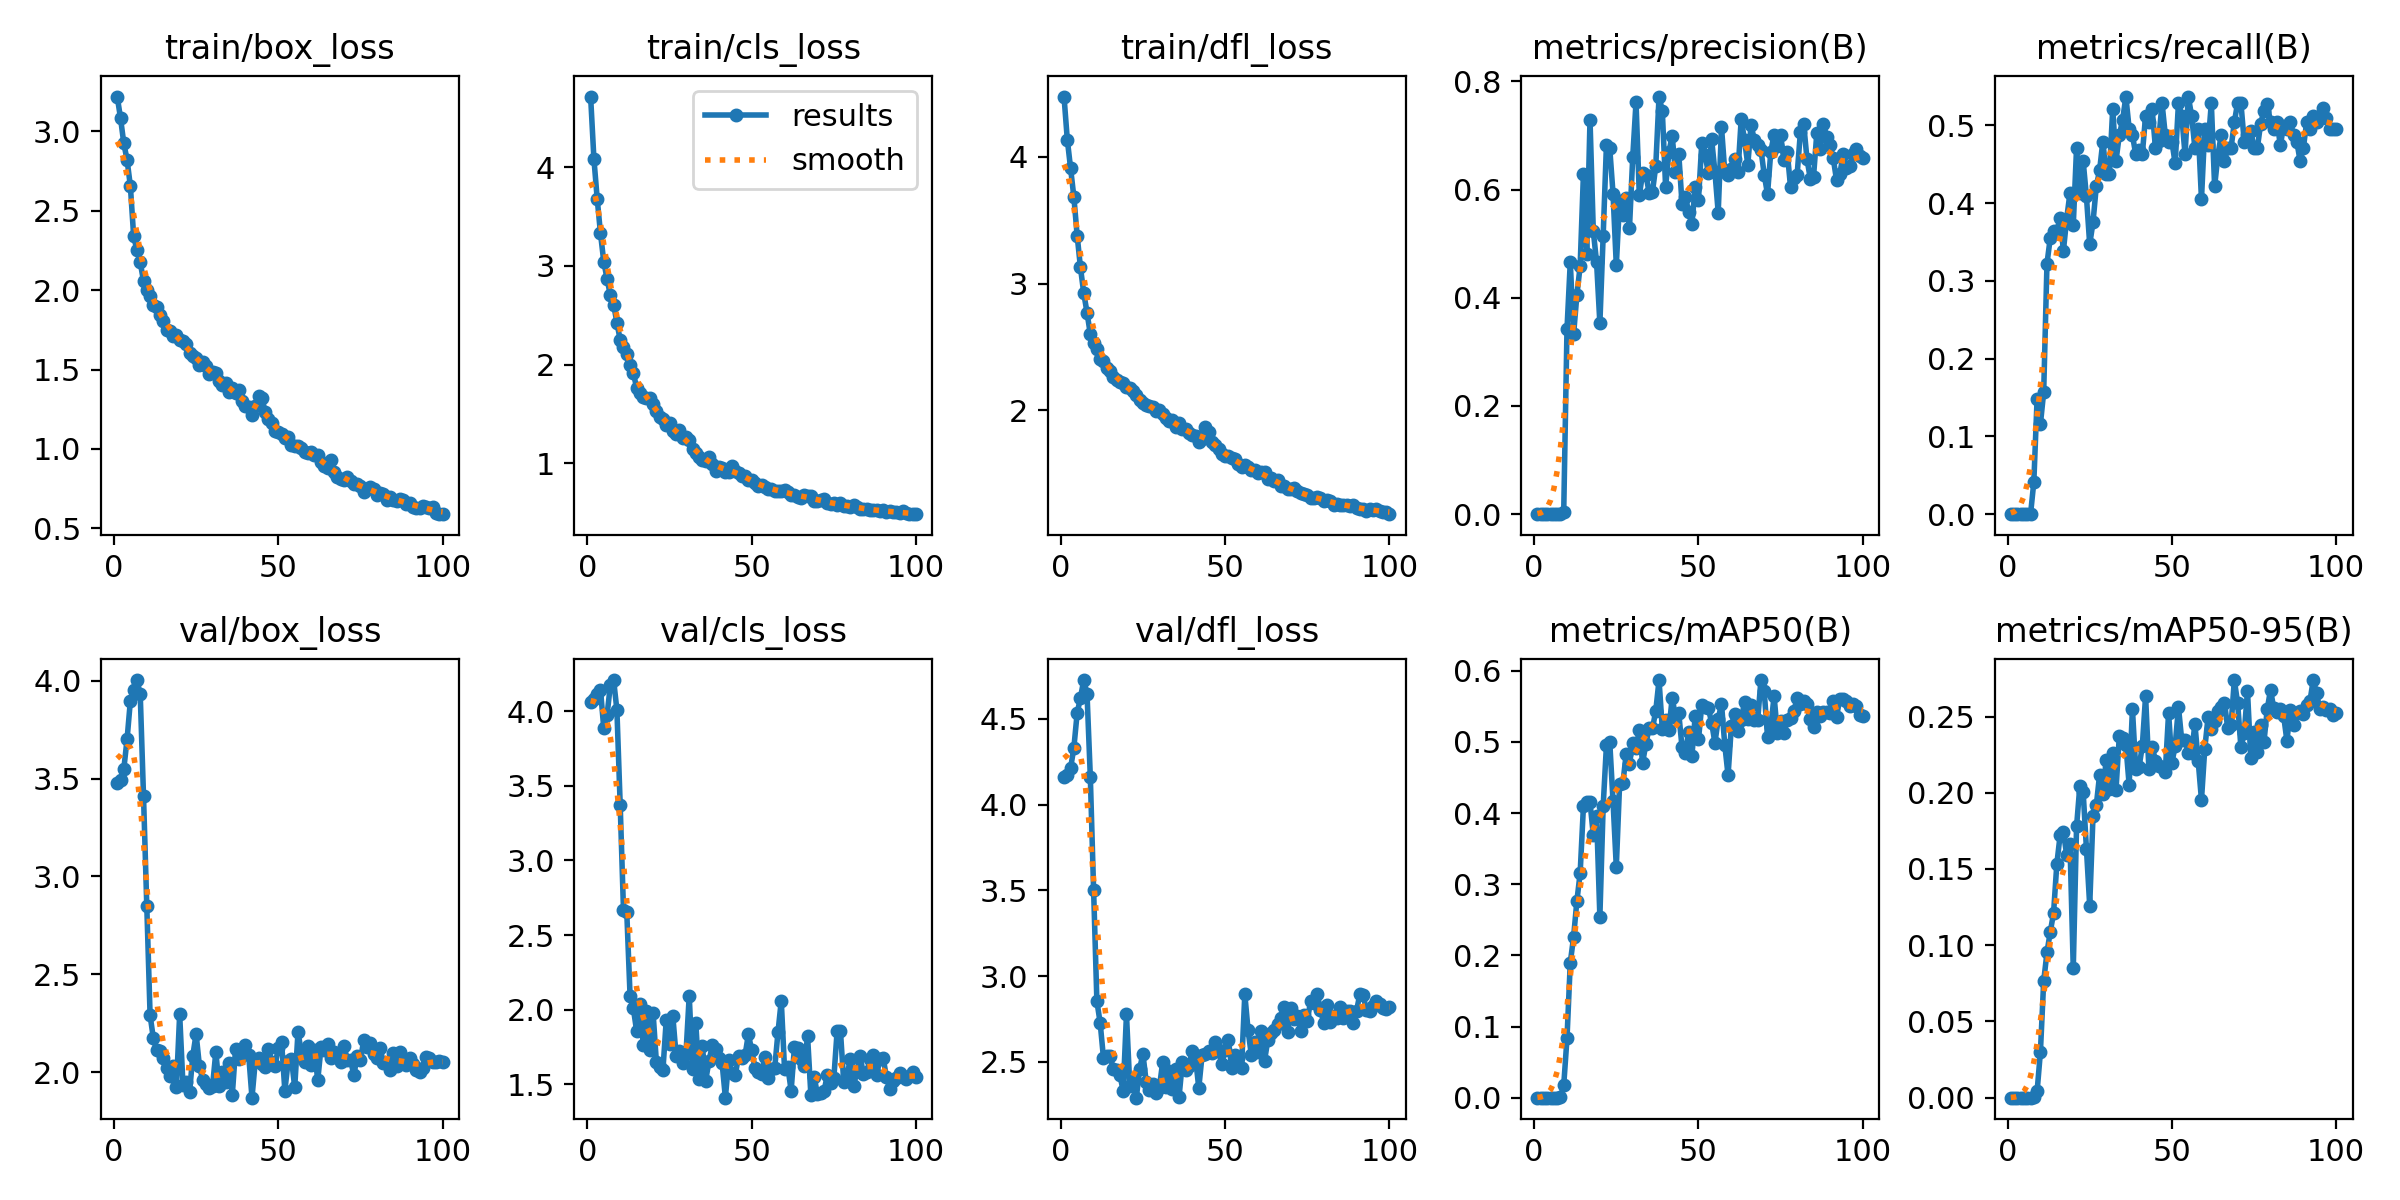

The file beside this chart, header and first rows:
epoch, time, train/box_loss, train/cls_loss, train/dfl_loss, metrics/precision(B), metrics/recall(B), metrics/mAP50(B), metrics/mAP50-95(B), val/box_loss, val/cls_loss, val/dfl_loss, lr/pg0, lr/pg1, lr/pg2
1, 0.8558, 3.219, 4.715, 4.475, 0, 0, 0, 0, 3.476, 4.063, 4.161, 0.00022, 0.00022, 0.00022
2, 1.749, 3.085, 4.086, 4.135, 0, 0, 0, 0, 3.494, 4.084, 4.171, 0.0004554, 0.0004554, 0.0004554
3, 2.613, 2.926, 3.682, 3.909, 0, 0, 0, 0, 3.548, 4.117, 4.212, 0.0006861, 0.0006861, 0.0006861
4, 3.432, 2.82, 3.331, 3.682, 0, 0, 0, 0, 3.701, 4.145, 4.332, 0.0009121, 0.0009121, 0.0009121
5, 4.22, 2.656, 3.044, 3.379, 0, 0, 0, 0, 3.896, 3.886, 4.533, 0.001133, 0.001133, 0.001133
6, 4.991, 2.341, 2.871, 3.127, 0, 0, 0, 0, 3.95, 3.972, 4.621, 0.00135, 0.00135, 0.00135
7, 5.82, 2.251, 2.705, 2.925, 0, 0, 0, 0, 4.003, 4.176, 4.726, 0.001561, 0.001561, 0.001561
8, 6.586, 2.176, 2.608, 2.772, 0.00108, 0.04132, 0.00056, 0.00019, 3.931, 4.209, 4.646, 0.001768, 0.001768, 0.001768
9, 7.346, 2.058, 2.427, 2.601, 0.00374, 0.1488, 0.01723, 0.00422, 3.411, 4.008, 4.163, 0.001842, 0.001842, 0.001842
10, 8.112, 2, 2.25, 2.535, 0.3423, 0.1157, 0.08365, 0.02987, 2.847, 3.37, 3.503, 0.001822, 0.001822, 0.001822
11, 8.873, 1.961, 2.176, 2.485, 0.4661, 0.157, 0.1899, 0.07638, 2.292, 2.667, 2.853, 0.001802, 0.001802, 0.001802
12, 9.644, 1.908, 2.113, 2.406, 0.3321, 0.3223, 0.2255, 0.09529, 2.173, 2.652, 2.727, 0.001782, 0.001782, 0.001782
13, 10.4, 1.891, 2.001, 2.389, 0.4045, 0.3554, 0.2762, 0.1087, 2.112, 2.094, 2.523, 0.001762, 0.001762, 0.001762
14, 11.17, 1.843, 1.916, 2.338, 0.4586, 0.3636, 0.3156, 0.121, 2.11, 2.009, 2.535, 0.001743, 0.001743, 0.001743
15, 11.97, 1.809, 1.764, 2.313, 0.6289, 0.3636, 0.4096, 0.1532, 2.072, 1.856, 2.532, 0.001723, 0.001723, 0.001723
16, 12.79, 1.752, 1.715, 2.259, 0.4799, 0.3814, 0.4154, 0.1722, 2.022, 2.039, 2.46, 0.001703, 0.001703, 0.001703
17, 13.6, 1.744, 1.676, 2.243, 0.7294, 0.3388, 0.4154, 0.1744, 1.981, 1.764, 2.45, 0.001683, 0.001683, 0.001683
18, 14.44, 1.714, 1.664, 2.224, 0.5235, 0.3802, 0.3691, 0.159, 2.031, 1.99, 2.423, 0.001663, 0.001663, 0.001663
19, 15.17, 1.721, 1.659, 2.215, 0.4655, 0.4132, 0.3962, 0.1662, 1.923, 1.73, 2.331, 0.001644, 0.001644, 0.001644
20, 15.87, 1.683, 1.601, 2.181, 0.3527, 0.3719, 0.2542, 0.08473, 2.296, 1.98, 2.777, 0.001624, 0.001624, 0.001624
21, 16.57, 1.678, 1.527, 2.175, 0.5139, 0.4711, 0.4095, 0.1779, 1.936, 1.65, 2.362, 0.001604, 0.001604, 0.001604
22, 17.38, 1.66, 1.465, 2.156, 0.6828, 0.4132, 0.4954, 0.2044, 1.952, 1.618, 2.392, 0.001584, 0.001584, 0.001584
23, 18.21, 1.607, 1.447, 2.119, 0.6767, 0.4546, 0.5002, 0.2008, 1.897, 1.595, 2.291, 0.001564, 0.001564, 0.001564
24, 18.97, 1.588, 1.393, 2.079, 0.5926, 0.4088, 0.4168, 0.1634, 2.086, 1.928, 2.458, 0.001545, 0.001545, 0.001545
25, 19.71, 1.57, 1.407, 2.061, 0.4601, 0.3471, 0.3243, 0.126, 2.196, 1.771, 2.547, 0.001525, 0.001525, 0.001525
26, 20.45, 1.527, 1.327, 2.042, 0.5791, 0.3753, 0.4404, 0.1845, 2.034, 1.96, 2.384, 0.001505, 0.001505, 0.001505
27, 21.2, 1.545, 1.301, 2.032, 0.553, 0.4215, 0.4418, 0.1916, 1.961, 1.692, 2.337, 0.001485, 0.001485, 0.001485
28, 21.97, 1.522, 1.334, 2.025, 0.5847, 0.4422, 0.483, 0.2116, 1.941, 1.725, 2.372, 0.001465, 0.001465, 0.001465
29, 22.8, 1.47, 1.254, 1.993, 0.5282, 0.4793, 0.469, 0.1989, 1.92, 1.645, 2.319, 0.001446, 0.001446, 0.001446
30, 23.56, 1.484, 1.269, 2, 0.6602, 0.438, 0.4989, 0.2216, 1.93, 1.7, 2.348, 0.001426, 0.001426, 0.001426
31, 24.37, 1.481, 1.233, 1.969, 0.7615, 0.438, 0.491, 0.2022, 2.103, 2.094, 2.497, 0.001406, 0.001406, 0.001406
32, 25.14, 1.426, 1.145, 1.936, 0.5892, 0.5215, 0.5171, 0.2263, 1.929, 1.602, 2.352, 0.001386, 0.001386, 0.001386
33, 25.92, 1.402, 1.108, 1.918, 0.6296, 0.4546, 0.4706, 0.2021, 2, 1.91, 2.446, 0.001366, 0.001366, 0.001366
34, 26.64, 1.418, 1.068, 1.922, 0.6277, 0.4876, 0.4972, 0.2369, 1.952, 1.532, 2.343, 0.001347, 0.001347, 0.001347
35, 27.4, 1.356, 1.031, 1.87, 0.5934, 0.5066, 0.5202, 0.2357, 2.047, 1.753, 2.456, 0.001327, 0.001327, 0.001327
36, 28.1, 1.383, 1.029, 1.899, 0.5957, 0.5372, 0.5189, 0.2312, 1.883, 1.525, 2.297, 0.001307, 0.001307, 0.001307
37, 28.79, 1.355, 1.065, 1.851, 0.6432, 0.4959, 0.5434, 0.2052, 2.12, 1.653, 2.497, 0.001287, 0.001287, 0.001287
38, 29.54, 1.374, 0.9959, 1.85, 0.7718, 0.4876, 0.5868, 0.2549, 2.067, 1.76, 2.451, 0.001267, 0.001267, 0.001267
39, 30.35, 1.3, 0.9254, 1.823, 0.7449, 0.4628, 0.5177, 0.2156, 2.101, 1.738, 2.476, 0.001248, 0.001248, 0.001248
40, 31.1, 1.273, 0.9661, 1.804, 0.6048, 0.468, 0.5305, 0.2166, 2.142, 1.678, 2.561, 0.001228, 0.001228, 0.001228
41, 31.86, 1.264, 0.949, 1.795, 0.6692, 0.4628, 0.5167, 0.2306, 2.087, 1.641, 2.524, 0.001208, 0.001208, 0.001208
42, 32.63, 1.214, 0.9098, 1.754, 0.6992, 0.5124, 0.5619, 0.2634, 1.871, 1.41, 2.348, 0.001188, 0.001188, 0.001188
43, 33.46, 1.27, 0.9117, 1.776, 0.6319, 0.5041, 0.5355, 0.2156, 2.057, 1.661, 2.539, 0.001168, 0.001168, 0.001168
44, 34.22, 1.335, 0.9714, 1.871, 0.6661, 0.5207, 0.54, 0.23, 2.074, 1.575, 2.546, 0.001149, 0.001149, 0.001149
45, 34.99, 1.322, 0.9229, 1.828, 0.573, 0.4711, 0.4923, 0.2211, 2.042, 1.559, 2.563, 0.001129, 0.001129, 0.001129
46, 35.73, 1.235, 0.9031, 1.748, 0.5865, 0.4806, 0.4842, 0.2177, 2.029, 1.689, 2.55, 0.001109, 0.001109, 0.001109
47, 36.48, 1.192, 0.8746, 1.726, 0.558, 0.5289, 0.5142, 0.2171, 2.12, 1.679, 2.619, 0.001089, 0.001089, 0.001089
48, 37.23, 1.165, 0.8727, 1.694, 0.5359, 0.4876, 0.4805, 0.2139, 2.053, 1.697, 2.562, 0.001069, 0.001069, 0.001069
49, 37.99, 1.114, 0.8314, 1.657, 0.6048, 0.4793, 0.5363, 0.2524, 2.032, 1.835, 2.485, 0.00105, 0.00105, 0.00105
50, 38.74, 1.108, 0.8284, 1.644, 0.5813, 0.4793, 0.5036, 0.2194, 2.125, 1.728, 2.572, 0.00103, 0.00103, 0.00103
51, 39.48, 1.095, 0.8059, 1.639, 0.6858, 0.4511, 0.5516, 0.2308, 2.156, 1.612, 2.629, 0.00101, 0.00101, 0.00101
52, 40.23, 1.068, 0.7695, 1.626, 0.6637, 0.5289, 0.5493, 0.2562, 1.906, 1.585, 2.464, 0.0009902, 0.0009902, 0.0009902
53, 41, 1.073, 0.7819, 1.613, 0.6311, 0.5124, 0.5473, 0.2343, 2.057, 1.572, 2.542, 0.0009704, 0.0009704, 0.0009704
54, 41.76, 1.023, 0.7589, 1.576, 0.6926, 0.4628, 0.527, 0.2345, 2.071, 1.681, 2.523, 0.0009506, 0.0009506, 0.0009506
55, 42.52, 1.021, 0.7458, 1.557, 0.6327, 0.5372, 0.4986, 0.2262, 1.924, 1.538, 2.464, 0.0009308, 0.0009308, 0.0009308
56, 43.26, 1.016, 0.7376, 1.571, 0.5572, 0.5124, 0.5318, 0.226, 2.206, 1.599, 2.894, 0.000911, 0.000911, 0.000911
57, 44.01, 1.009, 0.7223, 1.556, 0.7154, 0.4711, 0.5535, 0.2452, 2.102, 1.607, 2.683, 0.0008912, 0.0008912, 0.0008912
58, 44.77, 0.9778, 0.7199, 1.526, 0.6326, 0.4959, 0.4958, 0.2208, 2.054, 1.848, 2.538, 0.0008714, 0.0008714, 0.0008714
59, 45.52, 0.9768, 0.7204, 1.527, 0.6271, 0.405, 0.4531, 0.1953, 2.136, 2.06, 2.618, 0.0008516, 0.0008516, 0.0008516
60, 46.26, 0.984, 0.7322, 1.503, 0.6382, 0.4957, 0.5222, 0.2287, 2.039, 1.599, 2.557, 0.0008318, 0.0008318, 0.0008318
... 40 more rows
